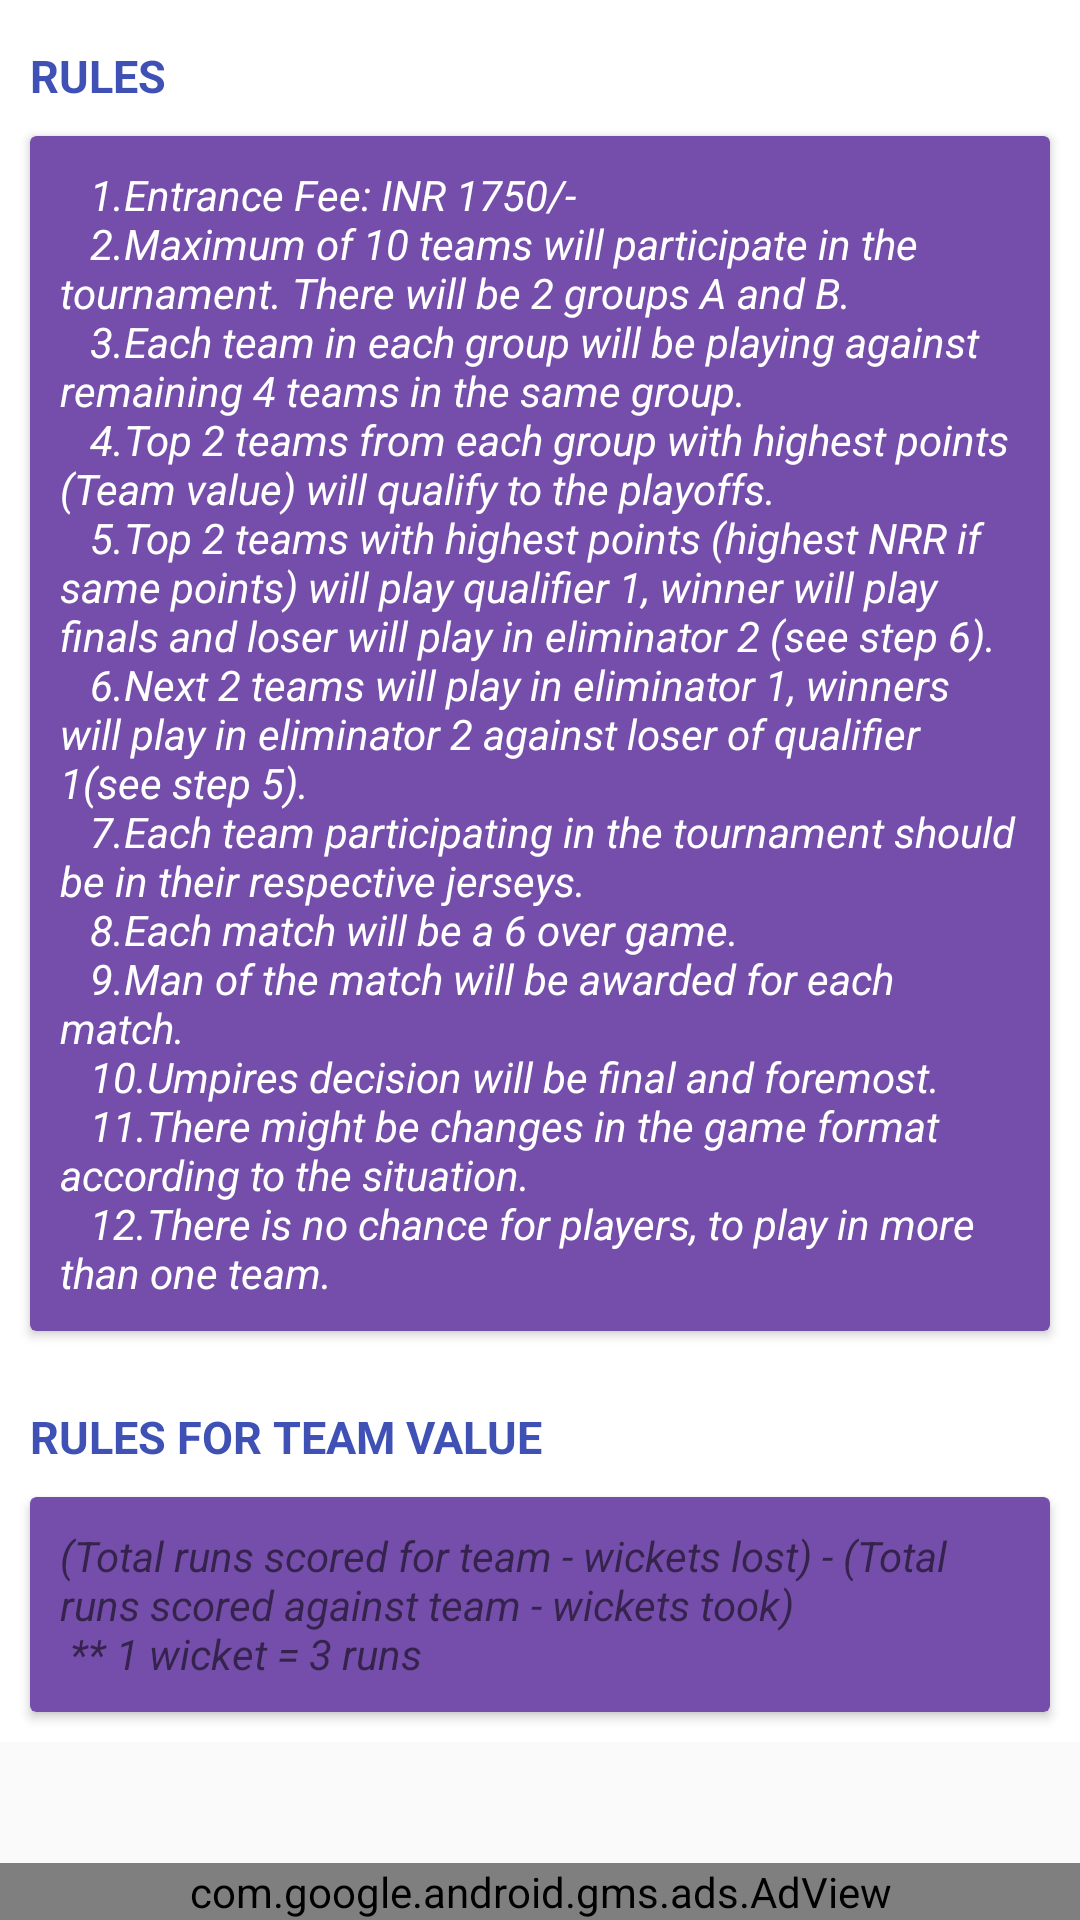

Android layout source for this screen:
<!-- AndroidManifest.xml: application theme AppTheme -->
<!-- res/layout/rules_fragment.xml -->
<?xml version="1.0" encoding="utf-8"?>
<LinearLayout xmlns:android="http://schemas.android.com/apk/res/android"
    xmlns:ads="http://schemas.android.com/apk/res-auto"
    android:layout_width="match_parent"
    android:layout_height="match_parent"
    android:orientation="vertical">

    <ScrollView
        android:layout_width="match_parent"
        android:layout_height="match_parent"
        android:layout_weight="1">

        <LinearLayout xmlns:android="http://schemas.android.com/apk/res/android"
            android:layout_width="match_parent"
            android:layout_height="match_parent"
            android:background="@color/white"
            android:orientation="vertical">

            <TextView xmlns:android="http://schemas.android.com/apk/res/android"
                android:id="@+id/rules_fragment_rules"
                android:layout_width="match_parent"
                android:layout_height="wrap_content"
                android:paddingLeft="10dp"
                android:paddingTop="15dp"
                android:text="@string/rules_text"
                android:textAllCaps="true"
                android:textColor="@color/colorPrimary"
                android:textSize="@dimen/size_15sp"
                android:textStyle="bold" />

            <android.support.v7.widget.CardView
                android:layout_width="match_parent"
                android:layout_height="wrap_content"
                android:layout_margin="10dp"
                android:backgroundTint="@color/purple"
                android:elevation="3dp">

                <LinearLayout
                    android:layout_width="match_parent"
                    android:layout_height="wrap_content"
                    android:padding="10dp">

                    <TextView
                        android:layout_width="match_parent"
                        android:layout_height="wrap_content"
                        android:text="@string/rules_for_game"
                        android:textColor="@color/white"
                        android:textStyle="italic" />

                </LinearLayout>

            </android.support.v7.widget.CardView>

            <TextView xmlns:android="http://schemas.android.com/apk/res/android"
                android:id="@+id/rules_fragment_valuable_player_rules"
                android:layout_width="match_parent"
                android:layout_height="wrap_content"
                android:paddingLeft="10dp"
                android:paddingTop="15dp"
                android:text="@string/rules_for_valuable_player_text"
                android:textAllCaps="true"
                android:textColor="@color/colorPrimary"
                android:textSize="@dimen/size_15sp"
                android:textStyle="bold" />

            <android.support.v7.widget.CardView
                android:layout_width="match_parent"
                android:layout_height="wrap_content"
                android:layout_margin="10dp"
                android:backgroundTint="@color/purple"
                android:elevation="3dp">

                <LinearLayout
                    android:layout_width="match_parent"
                    android:layout_height="wrap_content"
                    android:padding="10dp">

                    <TextView
                        android:layout_width="match_parent"
                        android:layout_height="wrap_content"
                        android:backgroundTint="@color/white"
                        android:text="@string/rules_for_valuable_player"
                        android:textStyle="italic" />

                </LinearLayout>

            </android.support.v7.widget.CardView>

        </LinearLayout>
    </ScrollView>

    <com.google.android.gms.ads.AdView
        android:id="@+id/rules_fragment_ad_view"
        android:layout_width="match_parent"
        android:layout_height="wrap_content"
        android:layout_alignParentBottom="true"
        ads:adSize="BANNER"
        ads:adUnitId="@string/banner_home_footer2" />
</LinearLayout>
<!-- resources referenced by this layout -->
<resources>
  <color name="colorPrimary">#3F51B5</color>
  <color name="purple">#744eaa</color>
  <color name="white">#FFFFFF</color>
  <dimen name="size_15sp">15sp</dimen>
  <string name="banner_home_footer2">ca-app-pub-5959977289534649/4159778818</string>
  <string name="rules_for_game">\t 1.Entrance Fee: INR 1750/- \n
                                    \t 2.Maximum of 10 teams will participate in the tournament. There will be 2 groups A and B. \n
                                    \t 3.Each team in each group will be playing against remaining 4 teams in the same group. \n
                                    \t 4.Top 2 teams from each group with highest points (Team value) will qualify to the playoffs. \n
                                    \t 5.Top 2 teams with highest points (highest NRR if same points) will play qualifier 1, winner will play finals and loser will play in eliminator 2 (see step 6).\n
                                    \t 6.Next 2 teams will play in eliminator 1, winners will play in eliminator 2 against loser of qualifier 1(see step 5). \n
                                    \t 7.Each team participating in the tournament should be in their respective jerseys. \n
                                    \t 8.Each match will be a 6 over game. \n
                                    \t 9.Man of the match will be awarded for each match. \n
                                    \t 10.Umpires decision will be final and foremost. \n
                                    \t 11.There might be changes in the game format according to the situation. \n
                                    \t 12.There is no chance for players, to play in more than one team.
      </string>
  <string name="rules_for_valuable_player">(Total runs scored for team - wickets lost) - (Total runs scored against team - wickets took) \n
      ** 1 wicket = 3 runs</string>
  <string name="rules_for_valuable_player_text">Rules for Team value</string>
  <string name="rules_text">Rules</string>
  <style name="AppTheme" parent="Theme.AppCompat.Light.DarkActionBar">
          
          <item name="colorPrimary">@color/colorPrimary</item>
          <item name="colorPrimaryDark">@color/colorPrimaryDark</item>
          <item name="colorAccent">@color/colorAccent</item>
      </style>
  <color name="colorPrimaryDark">#303F9F</color>
  <color name="colorAccent">#FF4081</color>
</resources>
